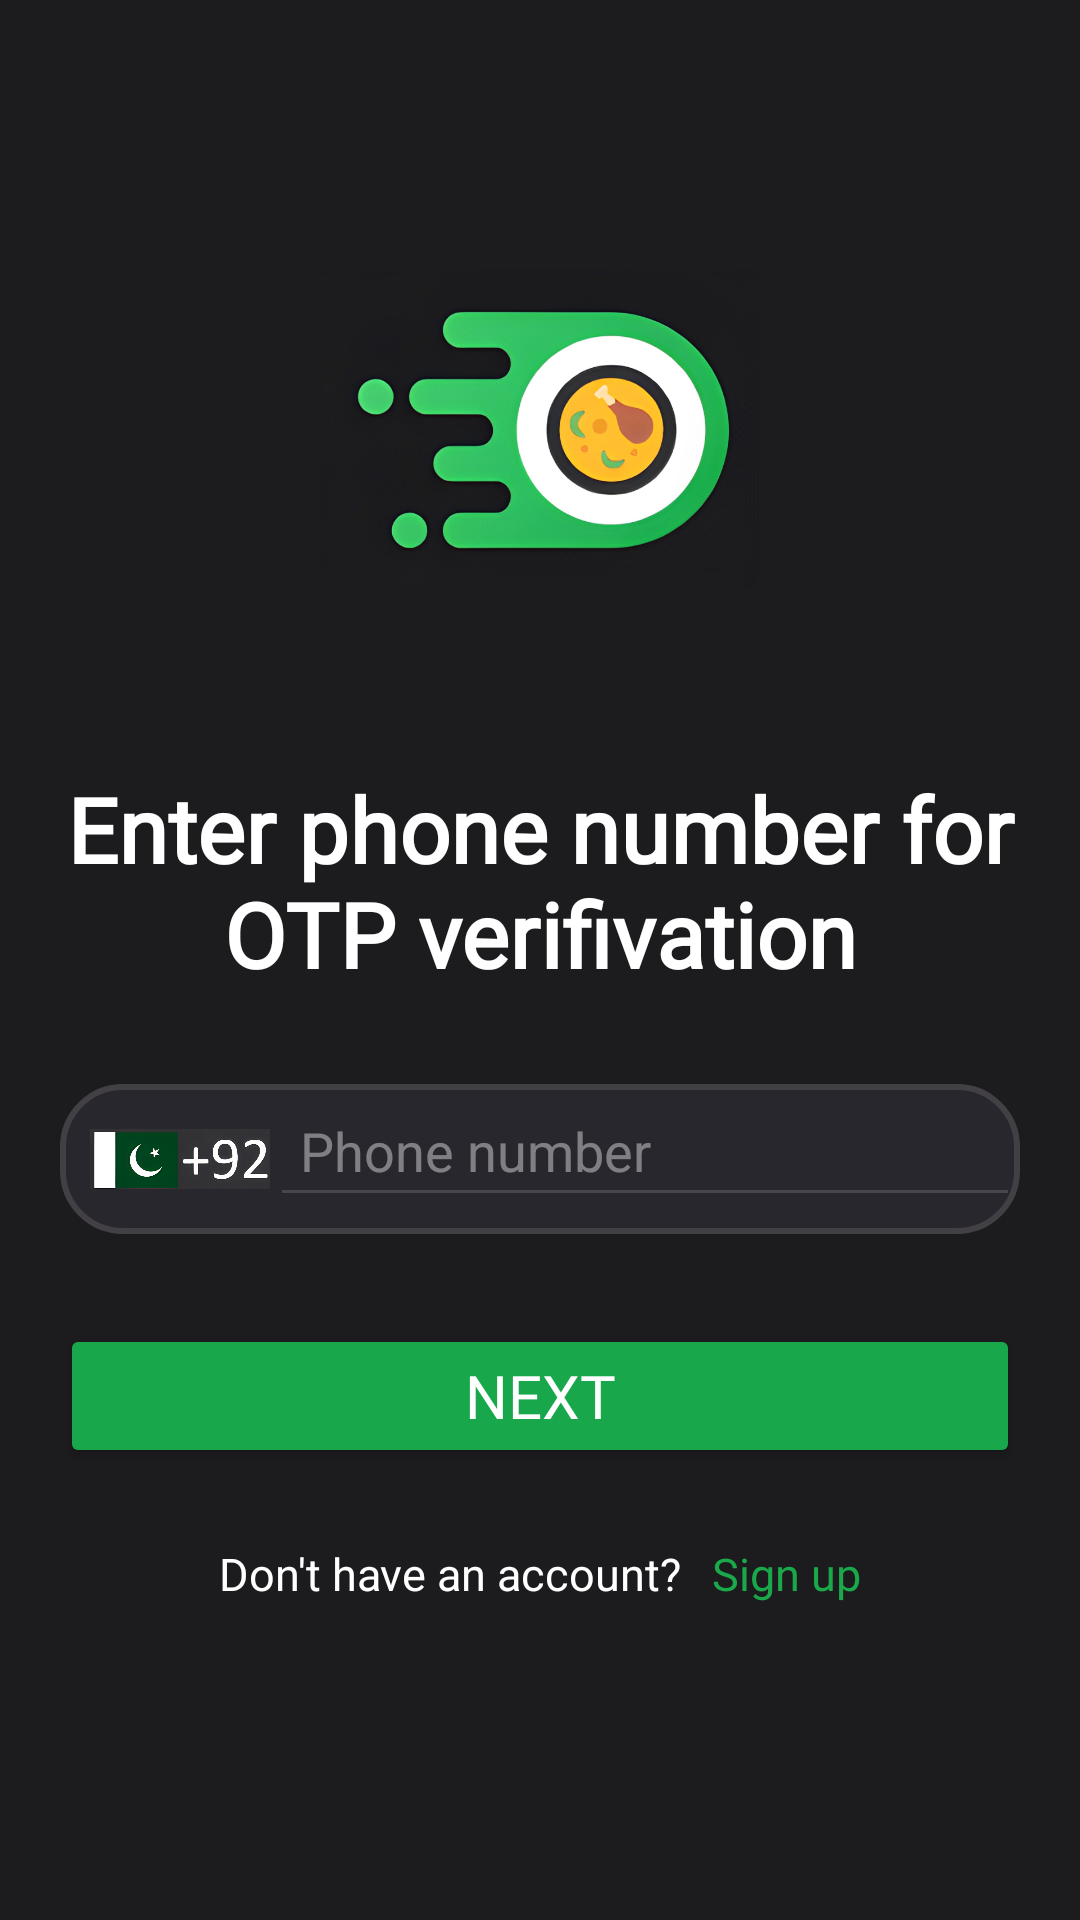

The Android layout XML behind this screen, and the referenced resources:
<!-- AndroidManifest.xml: application theme Theme.FoodOrdering -->
<!-- res/layout/activity_enter_phonenum.xml -->
<?xml version="1.0" encoding="utf-8"?>
<androidx.constraintlayout.widget.ConstraintLayout xmlns:android="http://schemas.android.com/apk/res/android"
    xmlns:app="http://schemas.android.com/apk/res-auto"
    xmlns:tools="http://schemas.android.com/tools"
    android:id="@+id/main"
    android:layout_width="match_parent"
    android:layout_height="match_parent"
    tools:context=".Enter_phonenum"
    android:background="@color/background">

    <LinearLayout
        android:id="@+id/linearLayout3"
        android:layout_width="match_parent"
        android:layout_height="match_parent"
        android:layout_gravity="center"
        android:gravity="center"
        android:orientation="vertical"
        android:padding="10dp"
        app:layout_constraintBottom_toBottomOf="parent"
        app:layout_constraintEnd_toEndOf="parent"
        app:layout_constraintStart_toStartOf="parent"
        app:layout_constraintTop_toTopOf="parent">

        <ImageView
            android:id="@+id/icn3"
            android:layout_width="wrap_content"
            android:layout_height="wrap_content"
            android:src="@drawable/baseline_arrow_back_24"
            android:layout_gravity="left">

        </ImageView>



        <LinearLayout
            android:layout_width="match_parent"
            android:layout_height="wrap_content"
            android:layout_gravity="center"
            android:layout_weight="1"
            android:gravity="center"
            android:orientation="vertical">
            <LinearLayout
                android:layout_width="match_parent"
                android:layout_height="wrap_content"
                android:layout_gravity="center"
                android:gravity="center"
                android:layout_marginBottom="50dp">

                <ImageView
                    android:layout_width="175dp"
                    android:layout_height="106dp"
                    android:src="@drawable/logo">

                </ImageView>

            </LinearLayout>


            <TextView
                android:layout_width="wrap_content"
                android:layout_height="wrap_content"
                android:layout_gravity="center"
                android:gravity="center"
                android:layout_marginTop="10dp"
                android:layout_marginBottom="10dp"
                android:fontFamily="@font/poppins_thin"
                android:text="Enter phone number for OTP verifivation"
                android:textColor="@color/white"
                android:textSize="30dp"
                android:textStyle="bold">

            </TextView>

            <LinearLayout
                android:layout_width="match_parent"
                android:layout_height="wrap_content"
                android:layout_marginLeft="10dp"
                android:layout_marginRight="10dp"
                android:layout_marginBottom="20dp"
                android:layout_marginTop="20dp"
                android:drawablePadding="15dp"
                android:orientation="horizontal"
                android:background="@drawable/option_bars">

                <ImageView
                    android:layout_width="60dp"
                    android:layout_height="50dp"
                    android:src="@drawable/pak"
                    android:layout_marginLeft="10dp">

                </ImageView>
                <EditText
                    android:id="@+id/eGet_ph_num"
                    android:layout_height="wrap_content"
                    android:layout_width="match_parent"
                    android:hint="Phone number"
                    android:padding="10dp"
                    android:textColor="@color/white"
                    android:textColorHint="#68FFFFFF">

                </EditText>

            </LinearLayout>





            <Button
                android:id="@+id/next_btn"
                android:layout_width="match_parent"
                android:layout_height="wrap_content"
                android:layout_margin="10dp"
                android:backgroundTint="#18A84B"
                android:fontFamily="@font/poppins_thin"
                android:text="NEXT"
                android:textColor="@color/white"
                android:textSize="20dp">

            </Button>



            <LinearLayout
                android:layout_width="match_parent"
                android:layout_height="wrap_content"
                android:layout_gravity="center"
                android:layout_margin="15dp"
                android:gravity="center"
                android:orientation="horizontal">

                <TextView
                    android:layout_width="wrap_content"
                    android:layout_height="wrap_content"
                    android:layout_marginRight="5dp"
                    android:text="Don't have an account?"
                    android:textColor="@color/white"
                    android:textSize="15dp">

                </TextView>

                <TextView
                    android:id="@+id/signup2"
                    android:layout_width="wrap_content"
                    android:layout_height="wrap_content"
                    android:layout_marginLeft="5dp"
                    android:fontFamily="@font/poppins_thin"
                    android:text="Sign up"
                    android:textColor="#1AA84B"
                    android:textSize="15dp">

                </TextView>

            </LinearLayout>


        </LinearLayout>


    </LinearLayout>

</androidx.constraintlayout.widget.ConstraintLayout>
<!-- resources referenced by this layout -->
<resources>
  <color name="background">#1C1B1E</color>
  <color name="white">#FFFFFFFF</color>
  <!-- drawable logo: png bitmap (drawable, 361115 bytes) -->
  <!-- drawable option_bars (drawable) -->
  <?xml version="1.0" encoding="utf-8"?>
  <shape xmlns:android="http://schemas.android.com/apk/res/android" android:shape="rectangle">
      <solid
          android:color="#98333039">
  
      </solid>
      <corners
          android:bottomLeftRadius="20dp"
          android:bottomRightRadius="20dp"
          android:topLeftRadius="20dp"
          android:topRightRadius="20dp">
  
      </corners>
      <stroke
          android:color="#424044"
          android:width="2dp">
  
      </stroke>
  
  </shape>
  <!-- drawable pak: png bitmap (drawable, 210550 bytes) -->
  <style name="Theme.FoodOrdering" parent="Base.Theme.FoodOrdering" />
  <style name="Base.Theme.FoodOrdering" parent="Theme.Material3.DayNight.NoActionBar">
          
          
      </style>
</resources>
